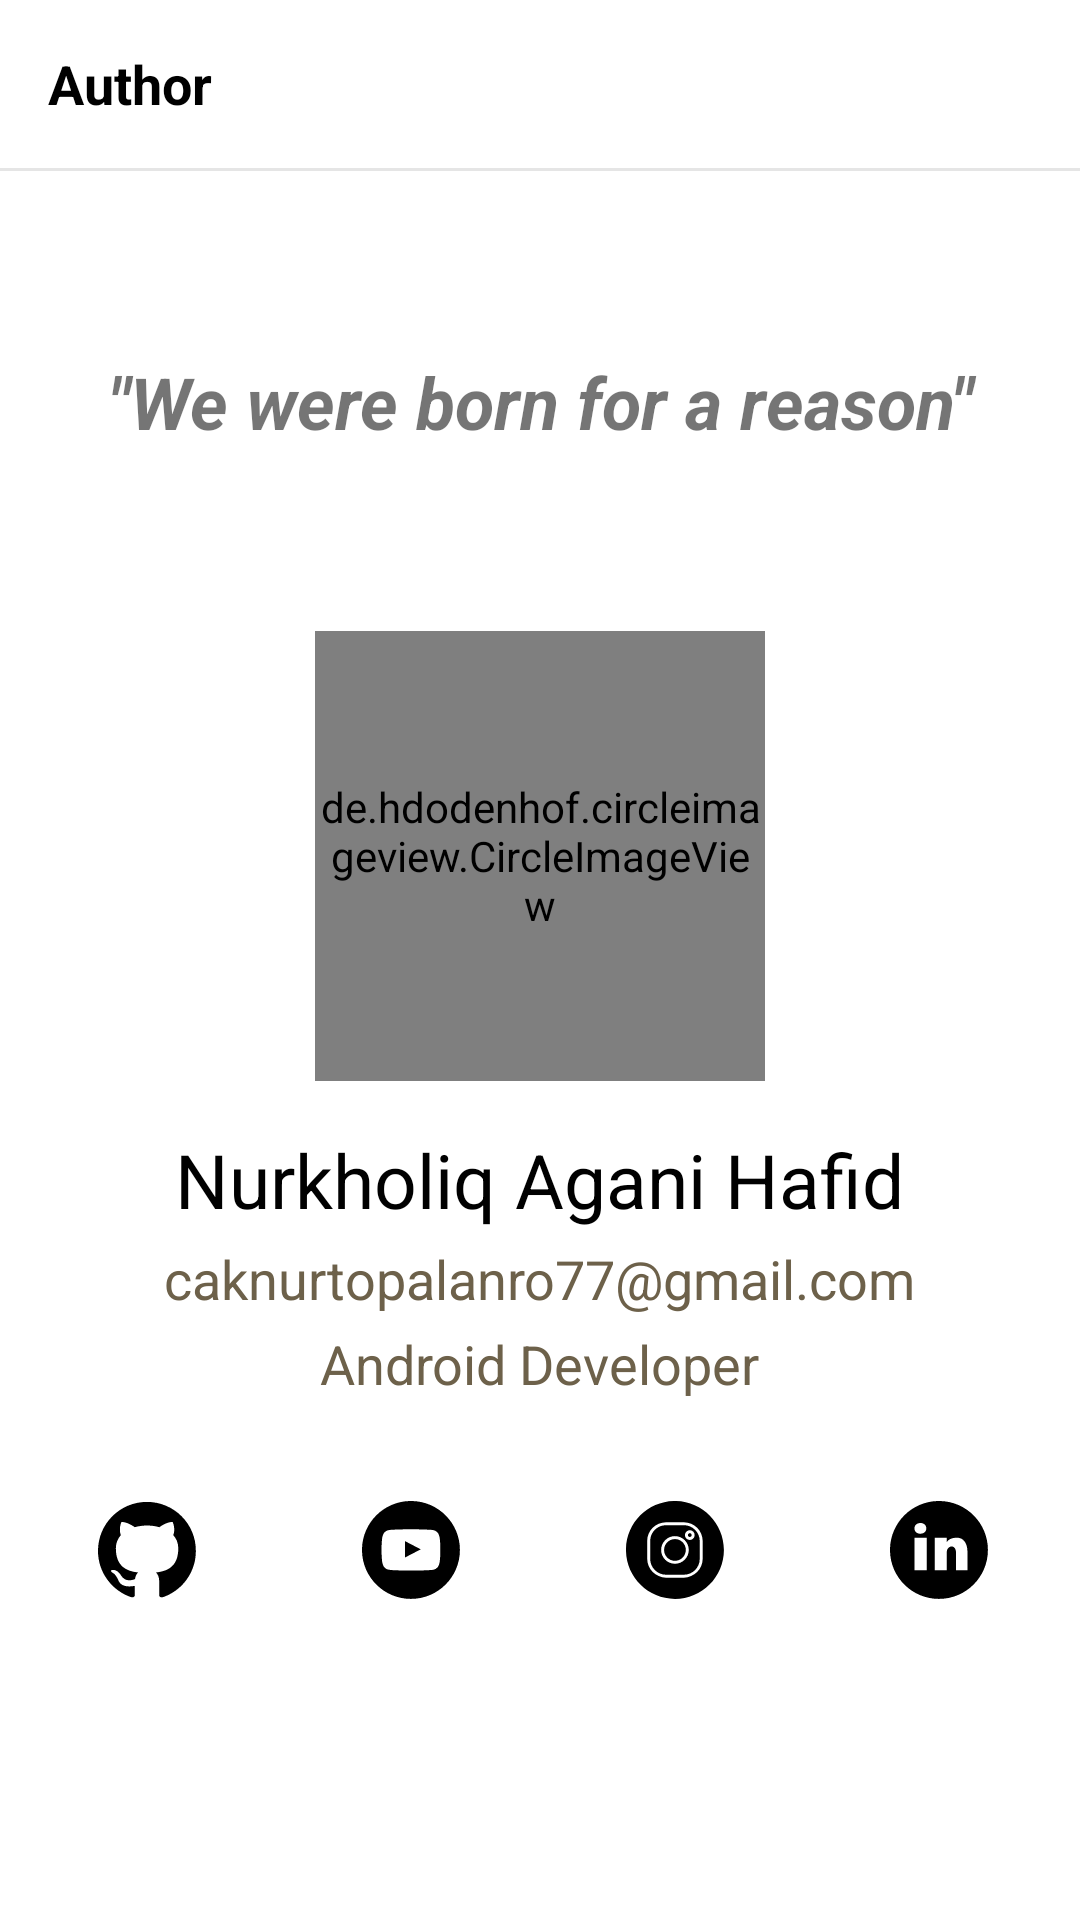

Produce the Android XML layout that renders to this screen, including the resource entries it uses.
<!-- AndroidManifest.xml: application theme Theme.ListLaptopProgrammer -->
<!-- res/layout/activity_author.xml -->
<?xml version="1.0" encoding="utf-8"?>
<androidx.constraintlayout.widget.ConstraintLayout xmlns:android="http://schemas.android.com/apk/res/android"
    xmlns:app="http://schemas.android.com/apk/res-auto"
    xmlns:tools="http://schemas.android.com/tools"
    android:layout_width="match_parent"
    android:layout_height="match_parent"
    tools:context=".AuthorActivity">

    <androidx.appcompat.widget.Toolbar
        android:id="@+id/bar_layout"
        android:layout_width="match_parent"
        android:layout_height="wrap_content"
        app:layout_constraintEnd_toEndOf="parent"
        app:layout_constraintStart_toStartOf="parent"
        app:layout_constraintTop_toTopOf="parent"
        app:navigationIcon="@drawable/ic_baseline_arrow_back_ios_24">

        <TextView
            style="@style/TitleBarLayoutFontStyle"
            android:layout_width="wrap_content"
            android:layout_height="wrap_content"
            android:layout_marginBottom="16dp"
            android:text="@string/author" />
    </androidx.appcompat.widget.Toolbar>

    <View
        android:id="@+id/border_line"
        android:layout_width="match_parent"
        android:layout_height="1dp"
        android:alpha="0.1"
        android:background="@color/black"
        app:layout_constraintTop_toBottomOf="@+id/bar_layout" />

    <TextView
        android:layout_width="match_parent"
        android:layout_height="wrap_content"
        android:gravity="center"
        android:text="@string/goal"
        android:textSize="24sp"
        android:textStyle="bold|italic"
        app:layout_constraintBottom_toTopOf="@+id/linearLayout"
        app:layout_constraintEnd_toEndOf="parent"
        app:layout_constraintStart_toStartOf="parent"
        app:layout_constraintTop_toBottomOf="@id/border_line" />

    <LinearLayout
        android:id="@+id/linearLayout"
        android:layout_width="match_parent"
        android:layout_height="wrap_content"
        android:layout_marginBottom="20dp"
        android:gravity="center"
        android:orientation="vertical"
        app:layout_constraintBottom_toBottomOf="parent"
        app:layout_constraintEnd_toEndOf="parent"
        app:layout_constraintStart_toStartOf="parent"
        app:layout_constraintTop_toBottomOf="@+id/border_line">


        <de.hdodenhof.circleimageview.CircleImageView
            android:id="@+id/img_item_photo"
            android:layout_width="150dp"
            android:layout_height="150dp"
            android:layout_marginBottom="16dp"
            android:src="@drawable/foto_nurkholiq" />

        <TextView
            android:layout_width="wrap_content"
            android:layout_height="wrap_content"
            android:text="@string/author_name"
            android:textColor="@color/black"
            android:textSize="25sp" />

        <TextView
            android:layout_width="wrap_content"
            android:layout_height="wrap_content"
            android:layout_marginTop="4dp"
            android:text="@string/email"
            android:textColor="@color/primary"
            android:textSize="18sp" />

        <TextView
            android:layout_width="wrap_content"
            android:layout_height="wrap_content"
            android:layout_marginTop="4dp"
            android:text="@string/passion"
            android:textColor="@color/primary"
            android:textSize="18sp" />

    </LinearLayout>

    <LinearLayout
        android:id="@+id/ll_social_media"
        android:layout_width="match_parent"
        android:layout_height="wrap_content"
        android:layout_marginTop="20dp"
        android:gravity="center"
        android:orientation="horizontal"
        app:layout_constraintEnd_toEndOf="parent"
        app:layout_constraintStart_toStartOf="parent"
        app:layout_constraintTop_toBottomOf="@+id/linearLayout">

        <androidx.appcompat.widget.AppCompatButton
            android:id="@+id/btn_github"
            android:layout_width="wrap_content"
            android:layout_height="wrap_content"
            android:background="@android:color/transparent"
            android:drawableStart="@drawable/ic_github"
            android:paddingStart="15dp" />

        <androidx.appcompat.widget.AppCompatButton
            android:id="@+id/btn_youtube"
            android:layout_width="wrap_content"
            android:layout_height="wrap_content"
            android:background="@android:color/transparent"
            android:drawableStart="@drawable/ic_youtube"
            android:paddingStart="15dp" />

        <androidx.appcompat.widget.AppCompatButton
            android:id="@+id/btn_instagram"
            android:layout_width="wrap_content"
            android:layout_height="wrap_content"
            android:background="@android:color/transparent"
            android:drawableStart="@drawable/ic_instagram"
            android:paddingStart="15dp" />

        <androidx.appcompat.widget.AppCompatButton
            android:id="@+id/btn_linkedin"
            android:layout_width="wrap_content"
            android:layout_height="wrap_content"
            android:background="@android:color/transparent"
            android:drawableStart="@drawable/ic_linkedin"
            android:paddingStart="15dp" />

    </LinearLayout>

</androidx.constraintlayout.widget.ConstraintLayout>
<!-- resources referenced by this layout -->
<resources>
  <color name="black">#FF000000</color>
  <color name="primary">#6d614a</color>
  <!-- drawable ic_linkedin (drawable) -->
  <vector android:height="60dp" android:viewportHeight="375"
      android:viewportWidth="375" android:width="60dp" xmlns:android="http://schemas.android.com/apk/res/android">
      <group>
          <clip-path android:pathData="M85.39,85.39L289.39,85.39L289.39,289.39L85.39,289.39ZM85.39,85.39"/>
          <path android:fillColor="#000000" android:fillType="nonZero" android:pathData="M187.39,85.39C131.06,85.39 85.39,131.06 85.39,187.39C85.39,243.72 131.06,289.39 187.39,289.39C243.72,289.39 289.39,243.72 289.39,187.39C289.39,131.06 243.72,85.39 187.39,85.39ZM149.11,131.32C156.26,131.32 161.03,136.08 161.03,142.44C161.03,148.8 156.26,153.57 148.32,153.57C141.16,153.58 136.39,148.8 136.39,142.44C136.39,136.08 141.16,131.32 149.11,131.32ZM161.89,229.89L136.39,229.89L136.39,161.89L161.89,161.89ZM246.89,229.89L222.89,229.89L222.89,192.73C222.89,182.45 216.48,180.08 214.09,180.08C211.69,180.08 203.68,181.66 203.68,192.73C203.68,194.31 203.68,229.89 203.68,229.89L178.89,229.89L178.89,161.89L203.69,161.89L203.69,171.38C206.89,165.84 213.29,161.89 225.29,161.89C237.29,161.89 246.89,171.38 246.89,192.73ZM246.89,229.89"/>
      </group>
  </vector>
  <string name="author">Author</string>
  <string name="author_name">Nurkholiq Agani Hafid</string>
  <string name="email">caknurtopalanro77@gmail.com</string>
  <string name="goal">\"We were born for a reason\"</string>
  <string name="passion">Android Developer</string>
  <style name="TitleBarLayoutFontStyle">
          <item name="android:textColor">@color/black</item>
          <item name="android:textSize">18sp</item>
          <item name="android:textStyle">bold</item>
      </style>
  <style name="Theme.ListLaptopProgrammer" parent="Theme.MaterialComponents.DayNight.NoActionBar">
          
          <item name="colorPrimary">@color/primary</item>
          <item name="colorPrimaryVariant">@color/color_status_bar</item>
          <item name="colorOnPrimary">@color/white</item>
          
          <item name="colorSecondary">@color/teal_200</item>
          <item name="colorSecondaryVariant">@color/teal_700</item>
          <item name="colorOnSecondary">@color/black</item>
          
          <item name="android:statusBarColor" tools:targetApi="l">?attr/colorPrimaryVariant</item>
          
      </style>
  <color name="color_status_bar">#413722</color>
  <color name="white">#FFFFFFFF</color>
  <color name="teal_200">#FF03DAC5</color>
  <color name="teal_700">#FF018786</color>
</resources>
